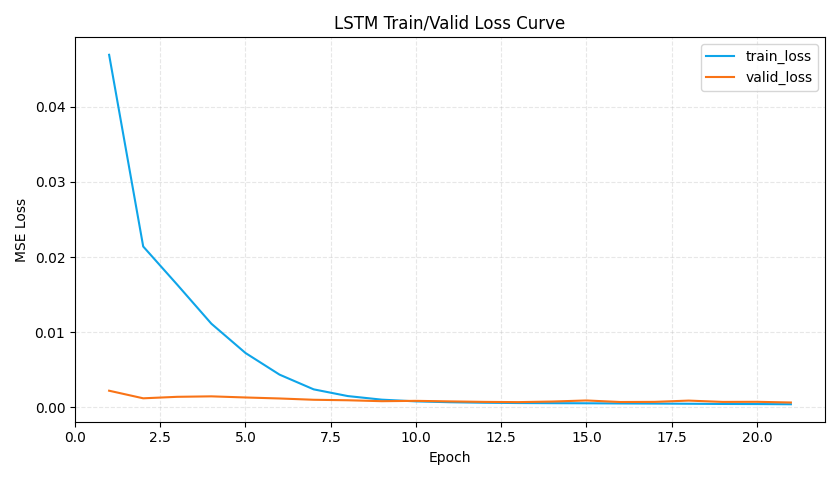

Data behind this chart, as committed beside it:
epoch, train_loss, valid_loss, is_best_epoch
1, 0.0469, 0.002214, 1
2, 0.0214, 0.001203, 1
3, 0.01631, 0.001402, 0
4, 0.01113, 0.001464, 0
5, 0.007232, 0.001314, 0
6, 0.004351, 0.001181, 0
7, 0.002395, 0.001009, 1
8, 0.001502, 0.0009429, 0
9, 0.001023, 0.0008201, 1
10, 0.000795, 0.000865, 0
11, 0.0006816, 0.0007936, 0
12, 0.000614, 0.0007283, 0
13, 0.0005739, 0.0006954, 1
14, 0.0005552, 0.000774, 0
15, 0.0005418, 0.0009161, 0
16, 0.0005187, 0.00071, 0
17, 0.0005019, 0.0007298, 0
18, 0.000479, 0.0008982, 0
19, 0.0004503, 0.0007238, 0
20, 0.0004393, 0.0007379, 0
21, 0.0004128, 0.000645, 0
